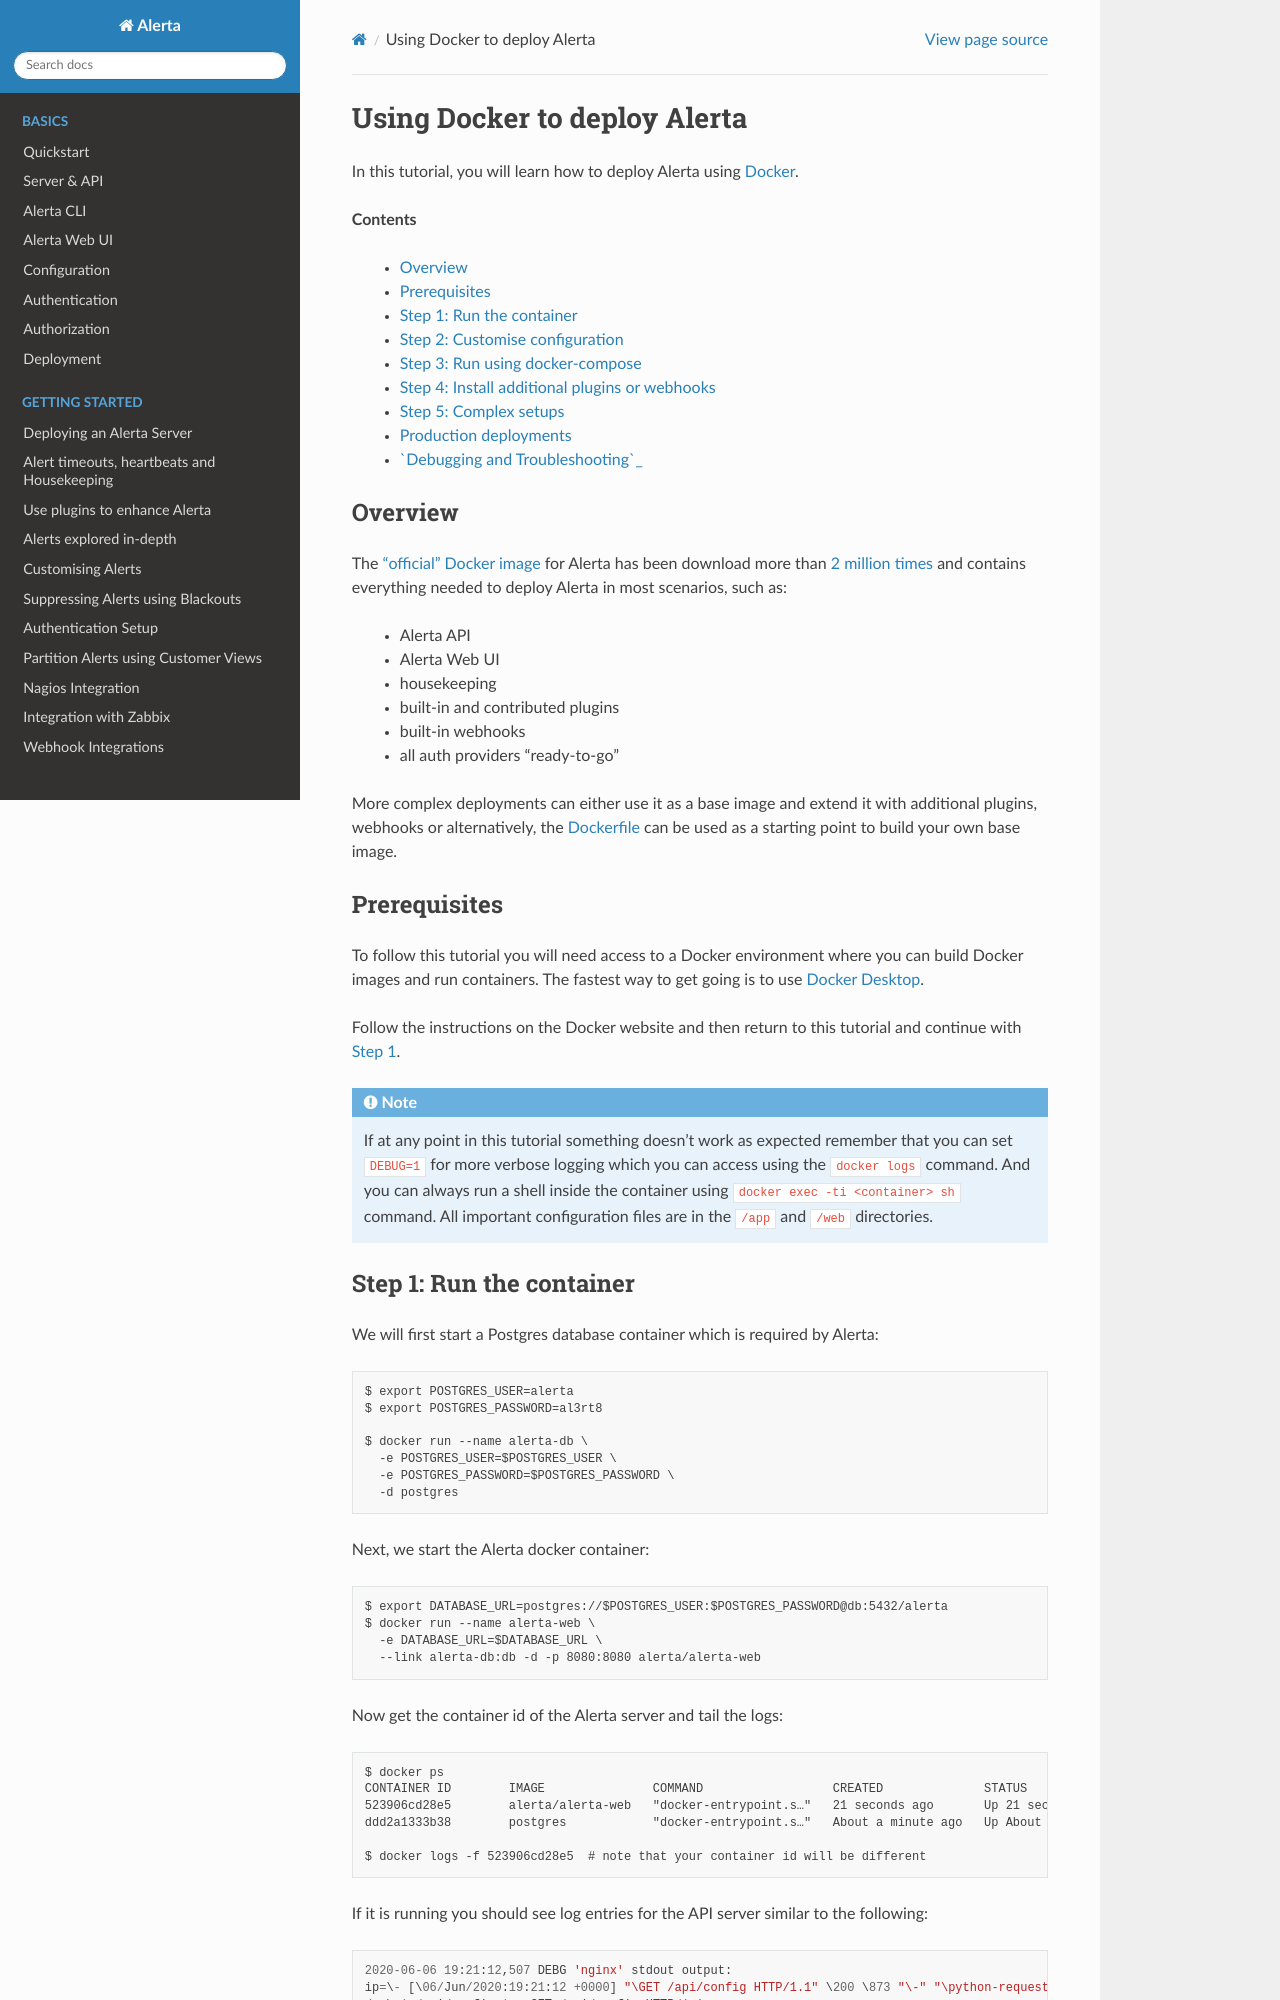

repository: alerta/alerta-docs · page: gettingstarted/tutorial-10-docker.html · generator: sphinx

.. _tutorial 10:

Using Docker to deploy Alerta
=============================

In this tutorial, you will learn how to deploy Alerta using
Docker_.

.. _Docker: https://www.docker.com/why-docker

**Contents**

  * Overview_
  * Prerequisites_
  * `Step 1: Run the container`_
  * `Step 2: Customise configuration`_
  * `Step 3: Run using docker-compose`_
  * `Step 4: Install additional plugins or webhooks`_ 
  * `Step 5: Complex setups`_ 
  * `Production deployments`_ 
  * `Debugging and Troubleshooting`_ 

Overview
--------

The `"official" Docker image`_ for Alerta has been download more
than `2 million times`_ and contains everything needed
to deploy Alerta in most scenarios, such as:

  * Alerta API
  * Alerta Web UI
  * housekeeping
  * built-in and contributed plugins
  * built-in webhooks
  * all auth providers "ready-to-go"

.. _`"official" Docker image`: https://hub.docker.com/r/alerta/alerta-web/
.. _`2 million times`: https://hub.docker.com/v2/repositories/alerta/alerta-web/

More complex deployments can either use it as a base image and
extend it with additional plugins, webhooks or alternatively,
the Dockerfile_ can be used as a starting point to build your
own base image.

.. _Dockerfile: https://github.com/alerta/docker-alerta/blob/master/Dockerfile

Prerequisites
-------------

To follow this tutorial you will need access to a Docker
environment where you can build Docker images and run containers.
The fastest way to get going is to use `Docker Desktop`_.

.. _Docker Desktop: https://www.docker.com/products/docker-desktop

Follow the instructions on the Docker website and then return
to this tutorial and continue with `Step 1`_.


.. note:: If at any point in this tutorial something doesn't work as
  expected remember that you can set ``DEBUG=1`` for more verbose logging
  which you can access using the ``docker logs`` command. And you can
  always run a shell inside the container using
  ``docker exec -ti <container> sh`` command. All important configuration
  files are in the ``/app`` and ``/web`` directories.

.. _Step 1:
